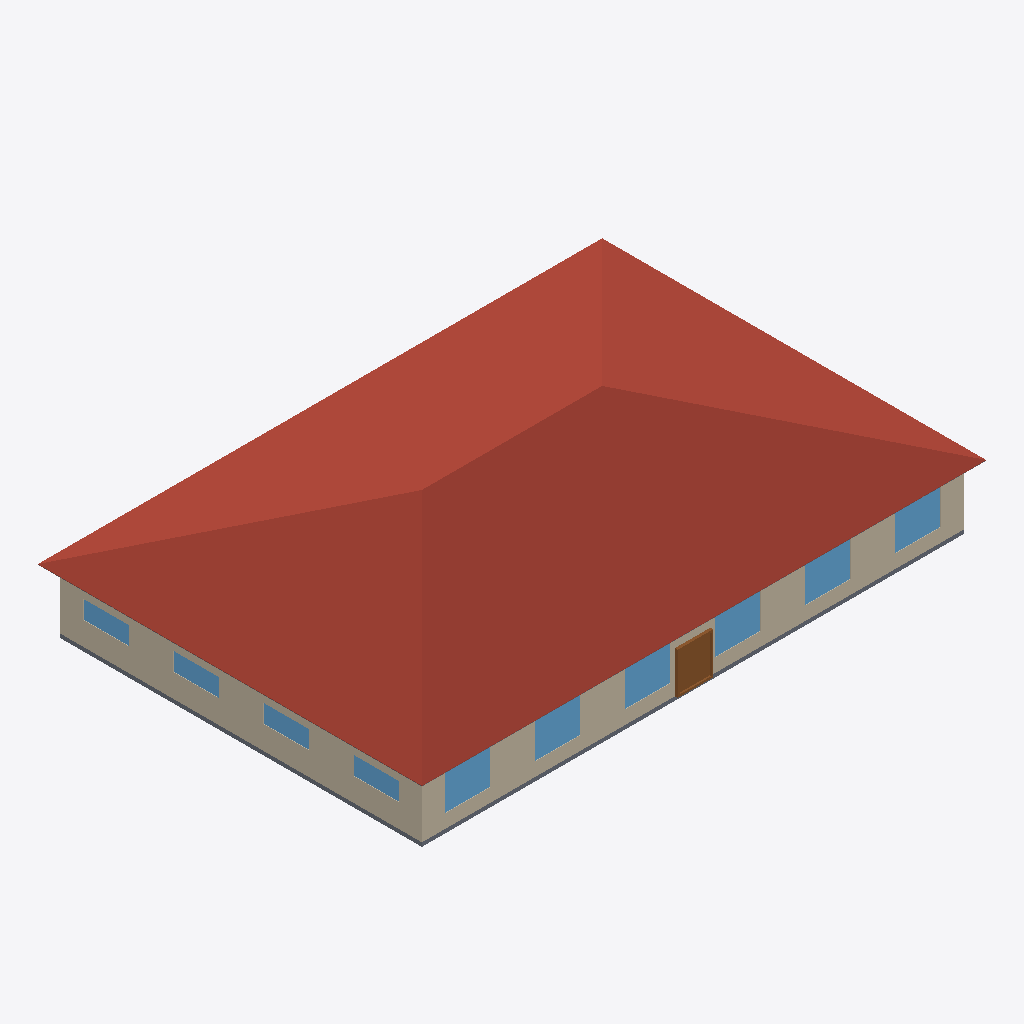
Isometric view of an IFC building model (IFC-SPF (STEP), schema IFC4, length unit metre), seen from the south-west, elements coloured by IFC class: 10 windows (light blue), 4 roofs (red-brown), 3 walls (beige), 2 slabs (grey), 1 door (brown).
Extent 28.9 m × 19.7 m × 6.6 m (x, y, z). Elements (41): 20 IfcWindow, 12 IfcWall, 4 IfcRoof, 3 IfcDoor, 2 IfcSlab.

HEADER;
FILE_DESCRIPTION(('ViewDefinition [CoordinationView]'),'2;1');
FILE_NAME('small_office.ifc','2024-09-09T21:28:56',(''),(''),'IfcOpenShell 0.7.0','IfcOpenShell 0.7.0','');
FILE_SCHEMA(('IFC4'));
ENDSEC;
DATA;
#23=IFCPROJECT('2yUCyZKkz4kBtjghxnDyhX',#5,'ASHRAE901_OfficeSmall_STD2022_Miami','','','Project002','',(#21),#19);
#24=IFCSITE('2PBPZlMbX0LPqtR2PL$NPm',#5,'Site','',$,$,$,'Site',.COMPLEX.,$,$,$,$,$);
#25=IFCBUILDING('1nF0b0gVPFs8KigrZAk9Zd',#5,'Building','',$,$,$,'Building',.COMPLEX.,$,$,$);
#26=IFCBUILDINGSTOREY('35AHTBHGz5f8vb8hApTGmK',#5,'Ground_level','',$,$,$,'Floor',.COMPLEX.,$);
#1792=IFCBUILDINGSTOREY('1JyZTyhPD1LBtmBFwFe$fo',#5,'Attic_level','',$,$,$,'Floor',.ELEMENT.,$);
#1876=IFCROOF('15HwQuKTX2$hlWqEqpxeq1',#5,'Attic_roof_south','',$,#40,#1875,$,.FLAT_ROOF.);
#1902=IFCROOF('3U0j_6nbP2AuEgNavOE3X7',#5,'Attic_roof_west','',$,#40,#1901,$,.FLAT_ROOF.);
#1819=IFCROOF('3MJ6HySS12VOSL18vWEE8q',#5,'Attic_roof_north','',$,#40,#1818,$,.FLAT_ROOF.);
#1846=IFCROOF('24LQ1ZSjjCxuRYXPjQKOdG',#5,'Attic_roof_east','',$,#40,#1845,$,.FLAT_ROOF.);
#1267=IFCWALL('1wYxBe$C9AUw1r5UfOoFz6',#5,'Perimeter_ZN_1_wall_south','',$,#40,#1266,$,.MOVABLE.);
#80=IFCWALL('0OZcT0NHnAQ8dytt4Pjt6y',#5,'Perimeter_ZN_4_wall_west','',$,#40,#79,$,.MOVABLE.);
#56=IFCSLAB('39CNaCI4nCjOCTudlvzQ8R',#5,'floor','',$,#40,#55,$,.FLOOR.);
#1710=IFCDOOR('2O7JiBsoDCt8ykk_nf15Nu',#5,'Perimeter_ZN_1_wall_south_door','',$,#40,#1709,$,2134.0,1830.0,.DOOR.,.SINGLE_SWING_LEFT.,$);
#1583=IFCWINDOW('0LoXMrK7X0SRdAp0NohSS5',#5,'Perimeter_ZN_1_wall_south_Window_6','',$,#40,#1582,$,1523.0,1830.0,.WINDOW.,.SINGLE_PANEL.,$);
#1591=IFCWINDOW('1bYmNGrvzFuxffhS$DJ4O3',#5,'Perimeter_ZN_1_wall_south_Window_5','',$,#40,#1590,$,1523.0,1830.0,.WINDOW.,.SINGLE_PANEL.,$);
#1599=IFCWINDOW('10L_OThjv6BOKWKcY8sRbQ',#5,'Perimeter_ZN_1_wall_south_Window_4','',$,#40,#1598,$,1523.0,1830.0,.WINDOW.,.SINGLE_PANEL.,$);
#1615=IFCWINDOW('204NqbGGf0NPYqFsfuPK5A',#5,'Perimeter_ZN_1_wall_south_Window_2','',$,#40,#1614,$,1523.0,1830.0,.WINDOW.,.SINGLE_PANEL.,$);
#1623=IFCWINDOW('1dY9Oq$8v9VeCmiPkMRqKQ',#5,'Perimeter_ZN_1_wall_south_Window_1','',$,#40,#1622,$,1523.0,1830.0,.WINDOW.,.SINGLE_PANEL.,$);
#1607=IFCWINDOW('3SL0N8vQz7RuviNMY1c5oV',#5,'Perimeter_ZN_1_wall_south_Window_3','',$,#40,#1606,$,1523.0,1830.0,.WINDOW.,.SINGLE_PANEL.,$);
#317=IFCWINDOW('3RazIvcGPDl8swX5jb10Rw',#5,'Perimeter_ZN_4_wall_west_Window_3','',$,#40,#316,$,1523.0,1830.0,.WINDOW.,.SINGLE_PANEL.,$);
#325=IFCWINDOW('2LCoNHvnTA0PjfKavmdHQW',#5,'Perimeter_ZN_4_wall_west_Window_2','',$,#40,#324,$,1523.0,1830.0,.WINDOW.,.SINGLE_PANEL.,$);
#308=IFCWINDOW('3vAkMRaUb0qxBi43k3xguM',#5,'Perimeter_ZN_4_wall_west_Window_4','',$,#40,#307,$,1523.0,1830.0,.WINDOW.,.SINGLE_PANEL.,$);
#333=IFCWINDOW('2KWlQp58f8fPTGbo6eGtPk',#5,'Perimeter_ZN_4_wall_west_Window_1','',$,#40,#332,$,1523.0,1830.0,.WINDOW.,.SINGLE_PANEL.,$);
#1925=IFCSLAB('3VbzJqbY92TgvDcrhIGCl0',#5,'Attic_floor','',$,#40,#1924,$,.FLOOR.);
#352=IFCWALL('3b2jkUZ3PD6QEm90FR1uD3',#5,'Perimeter_ZN_2_wall_east','',$,#40,#351,$,.MOVABLE.);
ENDSEC;